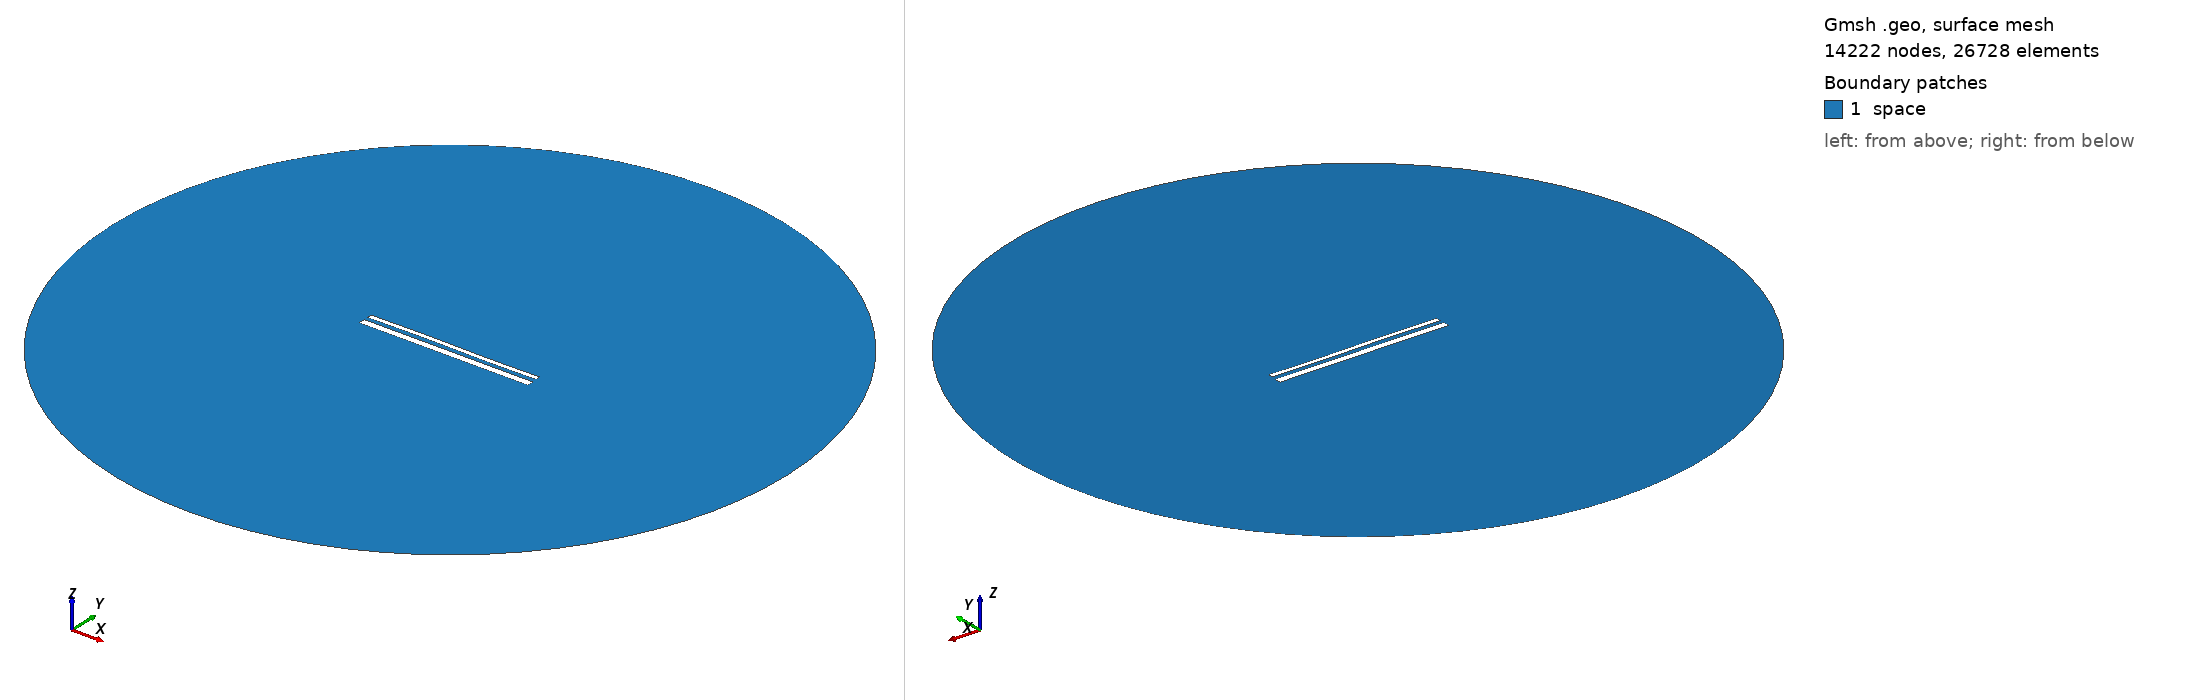

Gmsh geometry script, surface-meshed: 14222 nodes, 26728 surface elements. Boundary patches (legend numbers): 1 space. Left view from above one corner, right view from below the opposite corner. Legend entries are the model's physical surfaces. The drawing asked Gmsh for element sizes between 1% and 20% of the model's largest extent; the script's own settings can give other sizes.

=== 14223.geo (drawn) ===
//---------------------------------------
// Geometry kernel
//---------------------------------------

SetFactory("OpenCASCADE");



//---------------------------------------
// Parameters of the geometry
//---------------------------------------

// Overetch of the upper plate
overetch = 0.5;

// Distance between the plates
distance = 2.0;

// Discretization over the x axis (for the deformation)
nx = 50; 

// Length of the plate
L = 100 - overetch; 

// Number of modes
n = 4; 

// 1st mode coefficient
coeff(1) = 0.07499999999999998;
beta(1) = 0.596864 * 3.1415926535 / L;

// 2nd mode coefficient
coeff(2) = 0.07499999999999998;
beta(2) = 1.49418 * 3.1415926535 / L;

// 3rd mode coefficient
coeff(3) = 0.15;
beta(3) = 2.50025 * 3.1415926535 / L;

// 4th mode coefficient
coeff(4) = 0.0;
beta(4) = 3.49999 * 3.1415926535 / L;



//---------------------------------------
// Upper plate (deformed rectangle)
//---------------------------------------

// Coordiantes of the upper plate
xmin = -50;
xmax = 50 - overetch;

// Height of the upper plate
yheight = 4 - 2 * overetch;

// Indexes of the points
UpperID[] = {};
LowerID[] = {};
LeftID[] = {};
RightID[] = {};

// Point index
p = 1;

// Horizontal edges
For i In {1:nx}
    x = xmin + (i-1)*(xmax - xmin)/(nx-1);

    y_bottom = distance / 2 + overetch;
    For j In {1:n}
        C = (Cosh(beta(j)*L) + Cos(beta(j)*L)) / (Sinh(beta(j)*L) + Sin(beta(j)*L));
        y_bottom  = y_bottom + coeff(j) * (Cosh(beta(j)*(x+50)) - Cos(beta(j)*(x+50)) - C * (Sinh(beta(j)*(x+50)) - Sin(beta(j)*(x+50))));
    EndFor

    y_top = y_bottom + yheight;

    Point(p) = {x, y_top, 0, 1.0};
    UpperID[i] = p;
    p = p + 1;

    Point(p) = {x, y_bottom, 0, 1.0};
    LowerID[i] = p;
    p = p + 1;
EndFor

// Create point lists
UpperPts[] = {}; LowerPts[] = {};
For i In {1:nx}
  UpperPts[] += {UpperID[i]};
  LowerPts[] += {LowerID[i]};
EndFor

// Build splines
Spline(1) = {UpperPts[]};
Spline(2) = {LowerPts[]};
Line(3) = {LowerPts[nx-1], UpperPts[nx-1]};
Line(4) = {LowerPts[0], UpperPts[0]};

// Build the plane surface
Curve Loop(1) = {2, 3, -1, -4};
Plane Surface(1) = {1};



//---------------------------------------
// Lower plate (rectangle)
//---------------------------------------

// Vertices
Point(1001) = {-50, -1, 0, 1.0};
Point(1002) = { 50, -1, 0, 1.0};
Point(1003) = { 50,  -5, 0, 1.0};
Point(1004) = {-50,  -5, 0, 1.0};

// Edges
Line(5) = {1001, 1002};
Line(6) = {1002, 1003};
Line(7) = {1003, 1004};
Line(8) = {1004, 1001};

// Plane surface
Line Loop(2) = {5, 6, 7, 8};
Plane Surface(2) = {2}; 



//---------------------------------------
// Outer (fictious) boundary
//---------------------------------------

// Points
Point(1005) = {0, 0, 0};       // Center
Point(1006) = {200, 0, 0};     // Start point
Point(1007) = {0, 200, 0};     // 90 degrees
Point(1008) = {-200, 0, 0};    // 180 degrees
Point(1009) = {0, -200, 0};    // 270 degrees

// Circle arcs (each needs start, center, end)
Circle(9) = {1006, 1005, 1007};
Circle(10) = {1007, 1005, 1008};
Circle(11) = {1008, 1005, 1009};
Circle(12) = {1009, 1005, 1006};

// Plane surface for the entire domain
Curve Loop(3) = {9, 10, 11, 12};
Surface(3) = {3};

// Subtract the plates from the whole domain to obtain the actual domain where we want to solve the equations
BooleanDifference{ Surface{3}; Delete; }{ Surface{1}; Surface{2}; Delete; }




//---------------------------------------
// Transfinite Lines/Curves
//---------------------------------------

// Set the number of points on the boundaries
r = 7;

// Plates
Transfinite Curve {1, 2} = 50*r Using Progression 1;
Transfinite Curve {3, 4} = 2*r Using Progression 1;
Transfinite Line {5, 7} = 50*r Using Progression 1;
Transfinite Line {6, 8} = 2*r Using Progression 1;

// Outer boundary
Transfinite Line {9, 10, 11, 12} = 20 Using Progression 1;



//---------------------------------------
// Physical groups
//---------------------------------------                

// Physical curves (boundaries)
Physical Line("force_segment", 10) = {2};
Physical Line("upper_plate", 11) = {1, 3, 4};
Physical Line("lower_plate", 12) = {5, 6, 7, 8};
Physical Line("boundary", 20) = {9, 10, 11, 12};

// Physical Surfaces
Physical Surface("space", 30) = {3};



//---------------------------------------
// 6. Generate the Mesh
//---------------------------------------

// 2D mesh generation
Mesh 2;
